Run: headless pygame with SDL's dummy video driver; simulated clock (each Clock.tick advances the game by its frame time, no real sleeping); random seed 0; keys injected as events and as key.get_pressed() state; no mouse input.
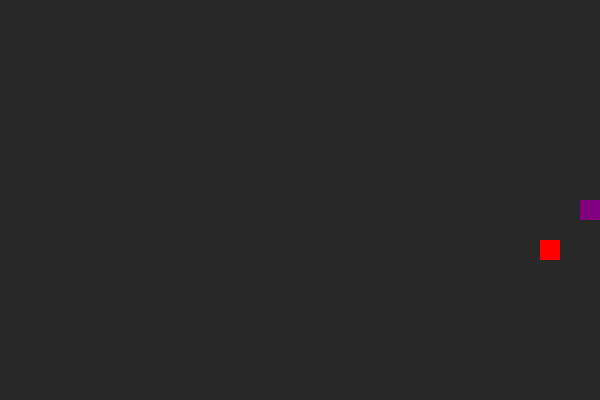
Frame 1 of 1 · flips 1–60 · no input (game ended)

The pygame program that drew these frames:

import pygame
import sys
import random

# configuration – size of each cell and number of cells
CELL_SIZE = 20
GRID_WIDTH = 30
GRID_HEIGHT = 20
WINDOW_WIDTH = CELL_SIZE * GRID_WIDTH
WINDOW_HEIGHT = CELL_SIZE * GRID_HEIGHT
FPS = 5  # frames per second (game speed)

# colors (RGB tuples)
WHITE = (255, 255, 255)
GRAY = ( 40, 40, 40)
PURPLE = (128, 0, 128)
RED = (255, 0, 0)

def draw_rect(surface, color, position):
    """
    Helper that draws a single cell-sized rectangle on the given surface.
    `position` is a (x,y) tuple in grid coordinates.
    """
    r = pygame.Rect(position[0] * CELL_SIZE,
                    position[1] * CELL_SIZE,
                    CELL_SIZE, CELL_SIZE)
    pygame.draw.rect(surface, color, r)

def main():
    pygame.init()
    screen = pygame.display.set_mode((WINDOW_WIDTH, WINDOW_HEIGHT))
    clock  = pygame.time.Clock()

    # start with a snake of length 1 in the center
    snake = [(GRID_WIDTH // 2, GRID_HEIGHT // 2)]
    direction = (1, 0)       # moving right initially
    food = None              # will hold food position

    def place_food():
        # pick a random grid cell that is not occupied by the snake
        while True:
            p = (random.randrange(GRID_WIDTH), random.randrange(GRID_HEIGHT))
            if p not in snake:
                return p

    food = place_food()  # drop the first food piece

    running = True
    while running:
        # --- event handling ------------------------------------------------
        for event in pygame.event.get():
            if event.type == pygame.QUIT:
                running = False             # window closed
            elif event.type == pygame.KEYDOWN:
                # change direction, but prevent reversing into yourself
                if event.key == pygame.K_UP and direction != (0, 1):
                    direction = (0, -1)
                elif event.key == pygame.K_DOWN and direction != (0, -1):
                    direction = (0, 1)
                elif event.key == pygame.K_LEFT and direction != (1, 0):
                    direction = (-1, 0)
                elif event.key == pygame.K_RIGHT and direction != (-1, 0):
                    direction = (1, 0)
                elif event.key in (pygame.K_w, pygame.K_UP) and direction != (0, 1): direction = (0, -1)
                elif event.key in (pygame.K_s, pygame.K_DOWN) and direction != (0, -1): direction = (0, 1)

        # --- game logic ----------------------------------------------------
        # compute new head position by adding direction vector
        head = (snake[0][0] + direction[0], snake[0][1] + direction[1])

        # check wall collision
        if (head[0] < 0 or head[0] >= GRID_WIDTH or
            head[1] < 0 or head[1] >= GRID_HEIGHT):
            running = False
            continue

        # check self-collision
        if head in snake:
            running = False
            continue

        snake.insert(0, head)    # add new head to front of list

        if head == food:
            food = place_food()  # eaten; spawn another
        else:
            snake.pop()          # remove tail if we didn't grow

        # --- drawing -------------------------------------------------------
        screen.fill(GRAY)              # clear background
        draw_rect(screen, RED, food)   # draw the food
        for segment in snake:          # draw each snake segment
            draw_rect(screen, PURPLE, segment)
        pygame.display.flip()          # update the window

        clock.tick(FPS)                # cap the frame rate

    pygame.quit()    # clean up pygame
    sys.exit()       # exit the program

if __name__ == "__main__":
    main()
